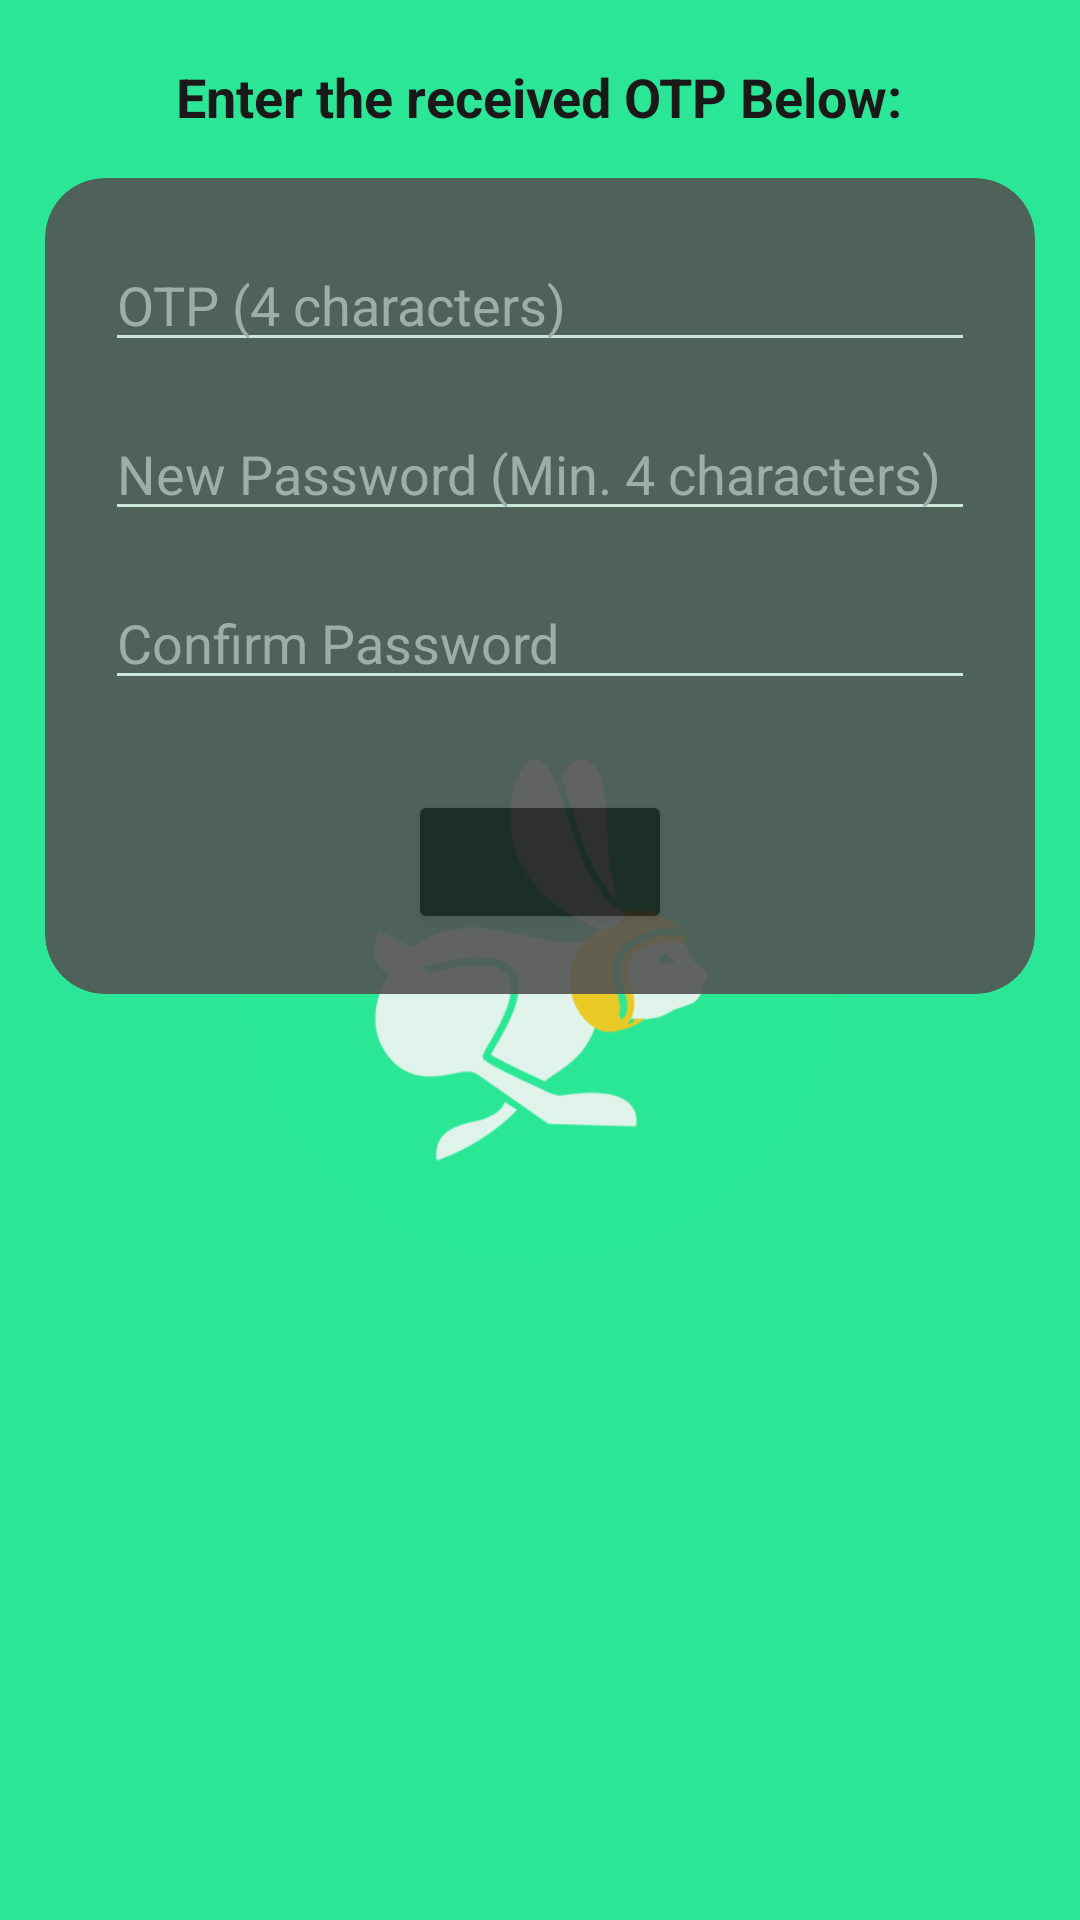

This screen was rendered from an Android layout file. Write that file and the resources it references.
<!-- AndroidManifest.xml: application theme Theme.FoodRunnerAPK -->
<!-- res/layout/activity_reset.xml -->
<?xml version="1.0" encoding="utf-8"?>
<RelativeLayout xmlns:android="http://schemas.android.com/apk/res/android"
    xmlns:app="http://schemas.android.com/apk/res-auto"
    xmlns:tools="http://schemas.android.com/tools"
    android:layout_width="match_parent"
    android:layout_height="match_parent"
    xmlns:card_view="http://schemas.android.com/apk/res-auto"
    android:background="#14e48c"
    android:alpha="0.9"
    tools:context=".activity.ResetActivity">



    <ImageView
        android:layout_width="200dp"
        android:layout_height="200dp"
        android:src="@drawable/icon_logo"
        android:layout_centerInParent="true"
        android:alpha="0.9"
        />

    <TextView
        android:id="@+id/txtReset"
        android:layout_width="wrap_content"
        android:layout_height="wrap_content"
        android:text="@string/resetDesc"
        android:layout_centerHorizontal="true"
        android:textColor="#000000"
        android:textSize="18sp"
        android:layout_marginTop="20dp"
        android:textStyle="bold"
        />


    <androidx.cardview.widget.CardView
        android:id="@+id/crdView"
        android:layout_width="match_parent"
        android:layout_height="wrap_content"
        app:cardCornerRadius="20dp"
        card_view:contentPadding="20dp"
        app:cardElevation="0dp"
        android:layout_margin="15dp"
        android:layout_below="@+id/txtReset"
        android:backgroundTint="#404040"
        android:alpha="0.9"
        >
        <LinearLayout
            android:layout_width="match_parent"
            android:layout_height="match_parent"
            android:orientation="vertical"
            >
            <EditText
                android:id="@+id/etOTP"
                android:layout_width="match_parent"
                android:layout_height="wrap_content"
                android:hint="@string/OTP"
                android:maxLength="4"
                android:inputType="number"
                android:textColor="#ffffff"
                android:textColorHint="#A0A0A0"
                app:backgroundTint="#DBE5DE"
                />

            <EditText
                android:id="@+id/etNewPassword"
                android:layout_width="match_parent"
                android:layout_height="wrap_content"
                android:hint="@string/reset_password"
                android:inputType="textPassword"
                android:layout_marginTop="15dp"
                android:textColor="#ffffff"
                android:textColorHint="#A0A0A0"
                app:backgroundTint="#DBE5DE"
                />
            <EditText
                android:id="@+id/etConfirmPassword"
                android:layout_width="match_parent"
                android:layout_height="wrap_content"
                android:hint="@string/confirm_password"
                android:layout_marginTop="15dp"
                android:textColorHint="#A0A0A0"
                android:textColor="#ffffff"
                app:backgroundTint="#DBE5DE"
                android:inputType="textPassword"
                />
            <Button
                android:id="@+id/btnSubmit"
                android:layout_width="wrap_content"
                android:layout_height="wrap_content"
                android:text="@string/submit"
                android:layout_gravity="center"
                android:layout_marginTop="30dp"
                android:backgroundTint="#000000"
                android:textAllCaps="false"
                />

        </LinearLayout>

    </androidx.cardview.widget.CardView>



</RelativeLayout>
<!-- resources referenced by this layout -->
<resources>
  <!-- drawable icon_logo: png bitmap (drawable, 32567 bytes) -->
  <string name="OTP">OTP (4 characters)</string>
  <string name="confirm_password">Confirm Password</string>
  <string name="resetDesc">Enter the received OTP Below:</string>
  <string name="reset_password">New Password (Min. 4 characters)</string>
  <string name="submit">Submit</string>
  <style name="Theme.FoodRunnerAPK" parent="Theme.MaterialComponents.Light.NoActionBar">
          
          <item name="colorPrimary">#14e48c</item>
          <item name="colorPrimaryVariant">#000000</item>
          <item name="colorOnPrimary">@color/white</item>
          
          <item name="colorSecondary">@color/teal_200</item>
          <item name="colorSecondaryVariant">@color/teal_700</item>
          <item name="colorOnSecondary">@color/black</item>
          
          <item name="android:statusBarColor" tools:targetApi="l">?attr/colorPrimaryVariant</item>
          
          <item name="drawerArrowStyle">@style/DrawerArrowStyle</item>
  
      </style>
  <color name="white">#FFFFFFFF</color>
  <color name="teal_200">#FF03DAC5</color>
  <color name="teal_700">#FF018786</color>
  <color name="black">#FF000000</color>
  <style name="DrawerArrowStyle" parent="Widget.AppCompat.DrawerArrowToggle">
          <item name="color">@android:color/black</item>
      </style>
</resources>
